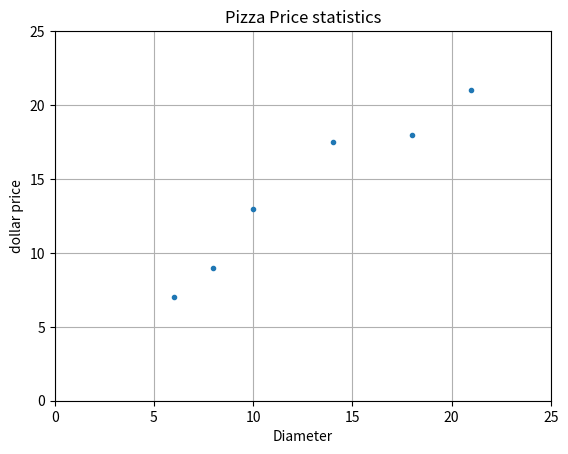

Reproduce this figure in Python.
import matplotlib.pyplot as plt

x = [[6], [8], [10], [14], [18], [21]]
y = [[7], [9], [13], [17.5], [18], [21]]

plt.figure()
plt.title('Pizza Price statistics')
plt.xlabel('Diameter')
plt.ylabel('dollar price')
plt.plot(x,y,'.')
plt.axis([0,25,0,25])
plt.grid(True)
plt.show(),
